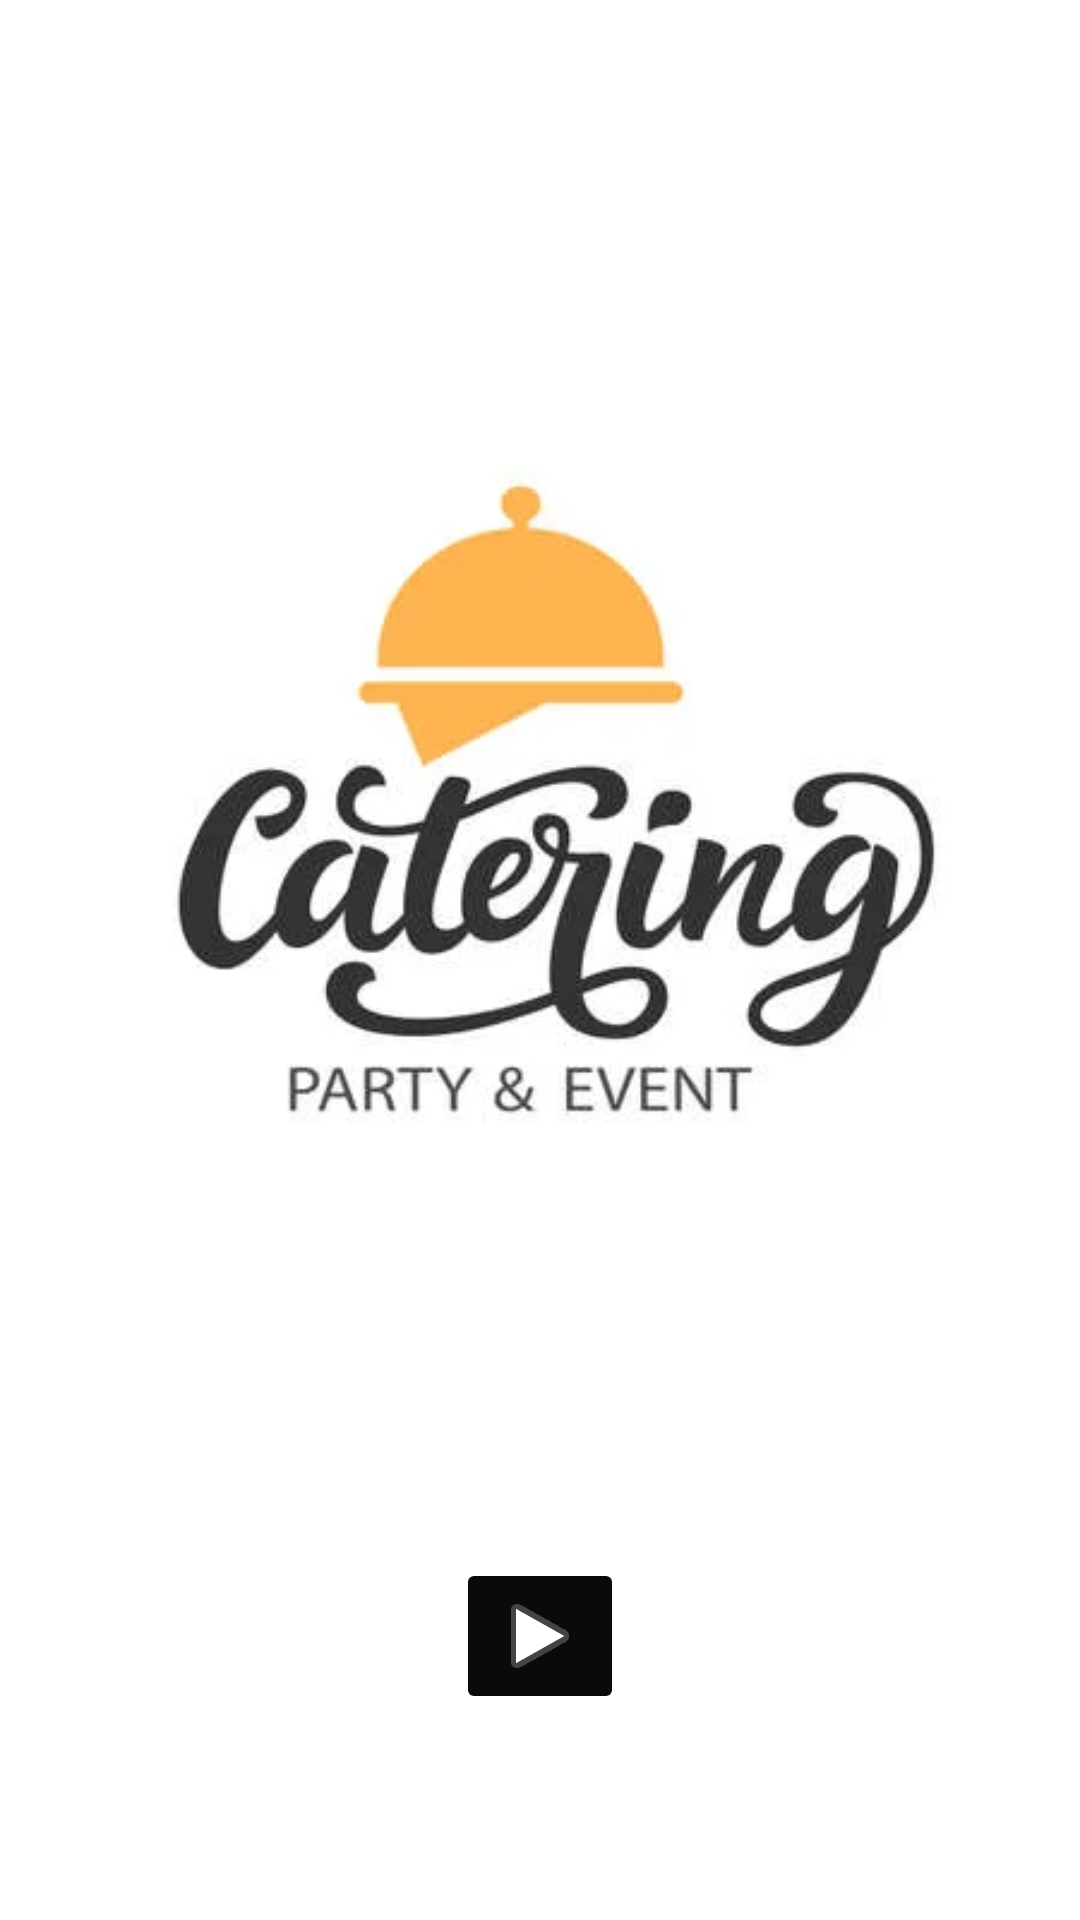

This screen was rendered from an Android layout file. Write that file and the resources it references.
<!-- AndroidManifest.xml: application theme Theme.LAB_2_Q_4 -->
<!-- res/layout/activity_main.xml -->
<?xml version="1.0" encoding="utf-8"?>
<androidx.constraintlayout.widget.ConstraintLayout xmlns:android="http://schemas.android.com/apk/res/android"
    xmlns:app="http://schemas.android.com/apk/res-auto"
    xmlns:tools="http://schemas.android.com/tools"
    android:layout_width="match_parent"
    android:background="#FFFFFF"
    android:layout_height="match_parent"
    tools:context=".MainActivity">


    <ImageView
        android:id="@+id/imageView"
        android:layout_width="wrap_content"
        android:layout_height="wrap_content"
        android:layout_marginTop="93dp"
        android:layout_marginBottom="188dp"
        app:layout_constraintBottom_toBottomOf="parent"
        app:layout_constraintEnd_toEndOf="parent"
        app:layout_constraintStart_toStartOf="parent"
        app:layout_constraintTop_toTopOf="parent"
        app:srcCompat="@drawable/img" />

    <ImageButton
        android:id="@+id/imageButton"
        android:layout_width="wrap_content"
        android:layout_height="wrap_content"
        android:layout_marginStart="178dp"
        android:layout_marginTop="45dp"
        android:layout_marginEnd="178dp"
        android:layout_marginBottom="92dp"
        android:backgroundTint="#0B0A0A"
        app:layout_constraintBottom_toBottomOf="parent"
        app:layout_constraintEnd_toEndOf="parent"
        app:layout_constraintStart_toStartOf="parent"
        app:layout_constraintTop_toBottomOf="@+id/imageView"
        app:srcCompat="@android:drawable/ic_media_play" />

</androidx.constraintlayout.widget.ConstraintLayout>
<!-- resources referenced by this layout -->
<resources>
  <!-- drawable img: png bitmap (drawable-v24, 56224 bytes) -->
  <style name="Theme.LAB_2_Q_4" parent="Theme.MaterialComponents.DayNight.DarkActionBar">
          
          <item name="colorPrimary">@color/purple_500</item>
          <item name="colorPrimaryVariant">@color/purple_700</item>
          <item name="colorOnPrimary">@color/white</item>
          
          <item name="colorSecondary">@color/teal_200</item>
          <item name="colorSecondaryVariant">@color/teal_700</item>
          <item name="colorOnSecondary">@color/black</item>
          
          <item name="android:statusBarColor" tools:targetApi="l">?attr/colorPrimaryVariant</item>
          
      </style>
  <!-- not gathered from this repository: default colours our renderer supplied (Android Studio template values) -->
  <color name="purple_500">#FF6200EE</color>
  <color name="purple_700">#FF3700B3</color>
  <color name="teal_200">#FF03DAC5</color>
  <color name="teal_700">#FF018786</color>
  <color name="black">#FF000000</color>
  <color name="white">#FFFFFFFF</color>
</resources>
